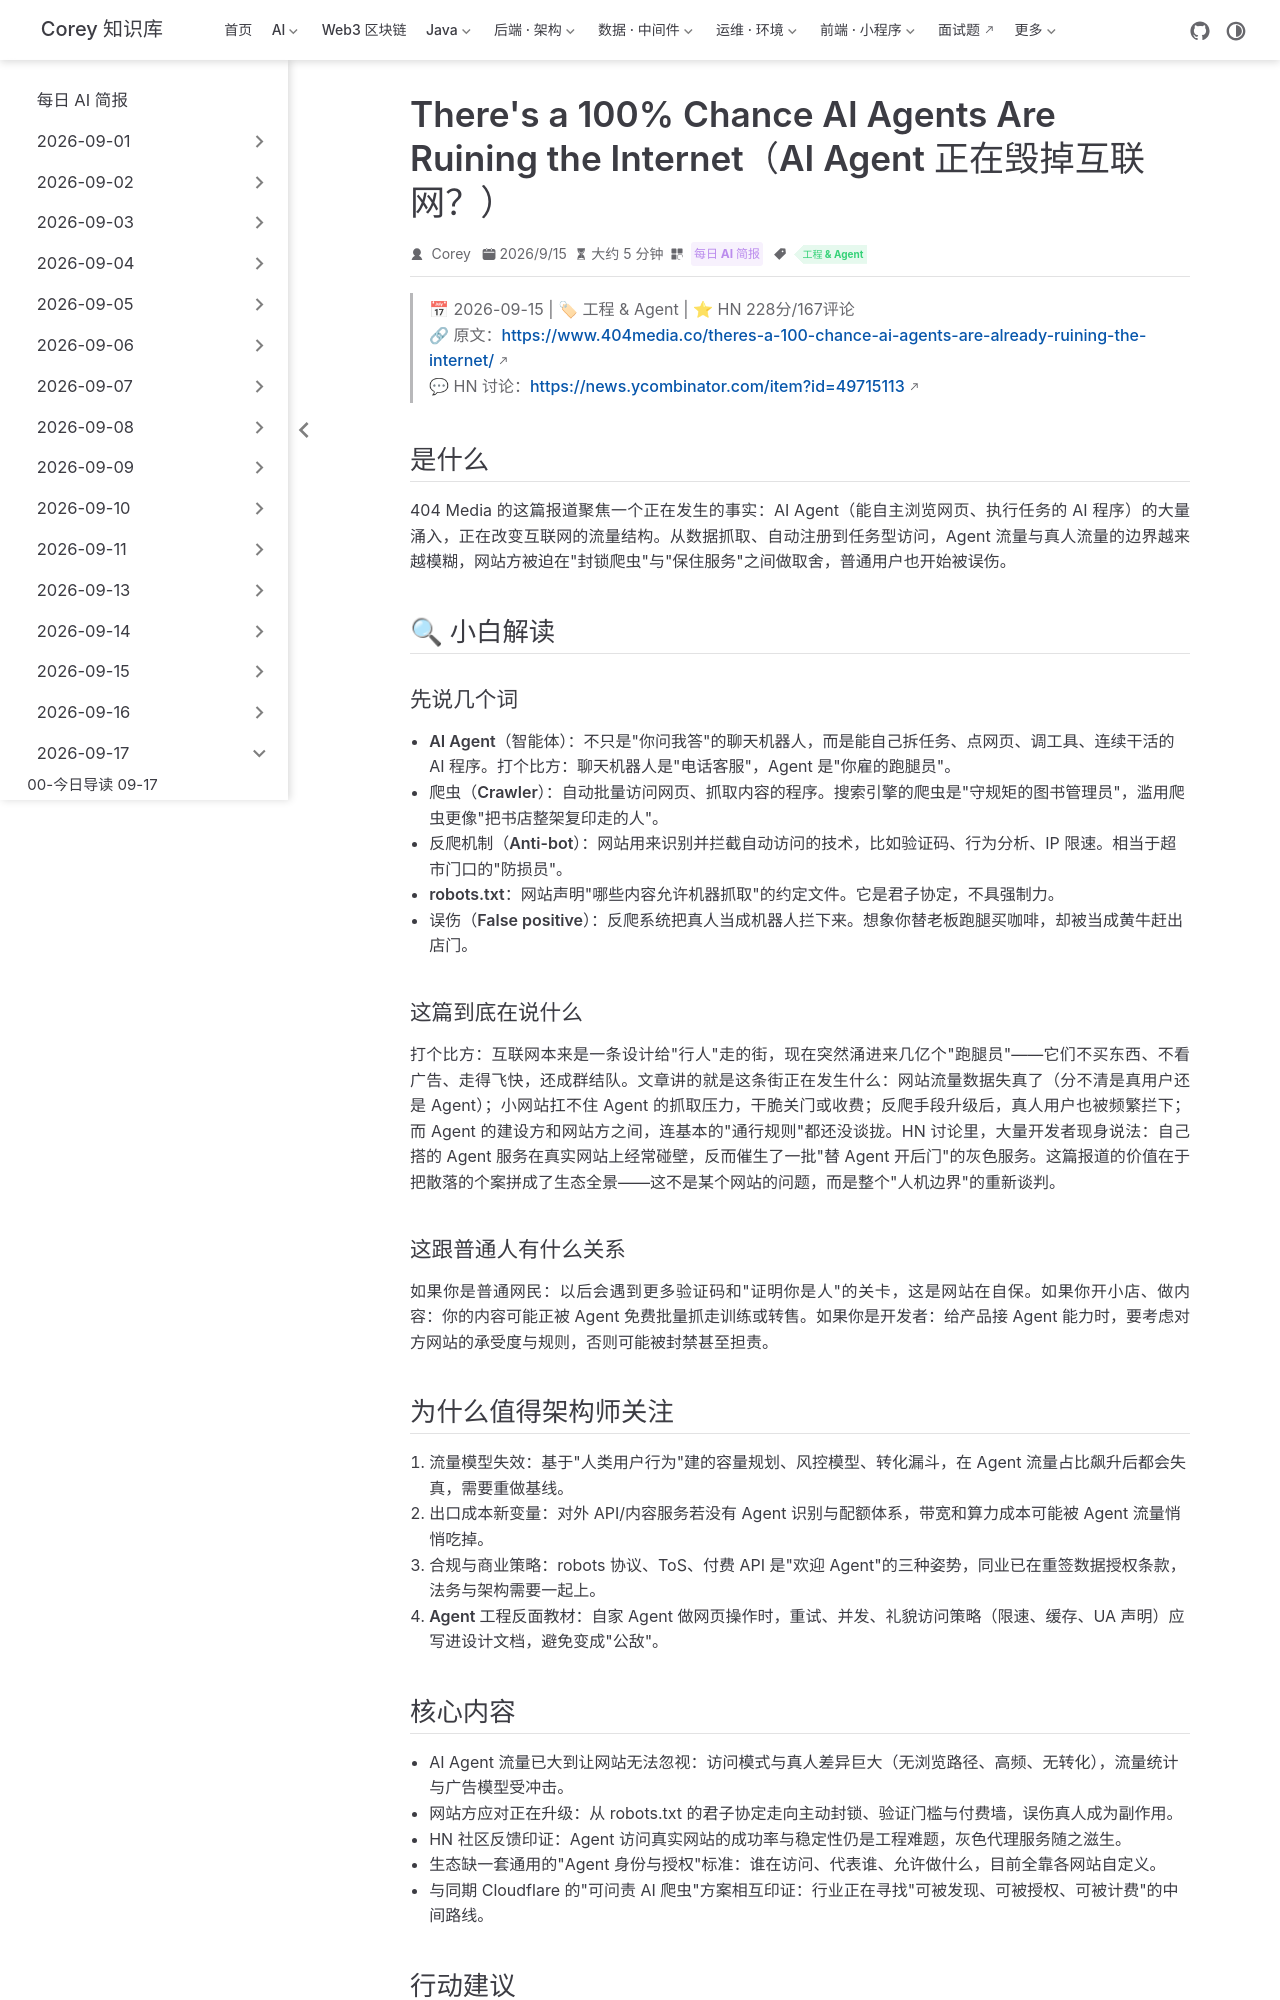

repository: code-corey/code-corey.github.io · page: News/2026-09-17/01-ai-agents-ruining-internet.html · generator: jekyll

---
title: "There's a 100% Chance AI Agents Are Ruining the Internet（AI Agent 正在毁掉互联网？）"
shortTitle: "AI Agent 冲击互联网"
sidebarGroup: "2026-09-17"
order: 1
date: 2026-09-15
category:
  - "每日 AI 简报"
tag:
  - "工程 & Agent"
description: "404 Media 调查 AI Agent 对互联网生态的冲击：爬虫流量激增、网站封禁、内容生态被搅乱，Agent 时代的访问治理成为新命题。"
---

# There's a 100% Chance AI Agents Are Ruining the Internet（AI Agent 正在毁掉互联网？）

> 📅 2026-09-15 | 🏷 工程 & Agent | ⭐ HN 228分/167评论
> 🔗 原文：https://www.404media.co/theres-a-100-chance-ai-agents-are-already-ruining-the-internet/
> 💬 HN 讨论：https://news.ycombinator.com/item?id=49715113

## 是什么

404 Media 的这篇报道聚焦一个正在发生的事实：AI Agent（能自主浏览网页、执行任务的 AI 程序）的大量涌入，正在改变互联网的流量结构。从数据抓取、自动注册到任务型访问，Agent 流量与真人流量的边界越来越模糊，网站方被迫在"封锁爬虫"与"保住服务"之间做取舍，普通用户也开始被误伤。

## 🔍 小白解读

### 先说几个词

- **AI Agent（智能体）**：不只是"你问我答"的聊天机器人，而是能自己拆任务、点网页、调工具、连续干活的 AI 程序。打个比方：聊天机器人是"电话客服"，Agent 是"你雇的跑腿员"。
- **爬虫（Crawler）**：自动批量访问网页、抓取内容的程序。搜索引擎的爬虫是"守规矩的图书管理员"，滥用爬虫更像"把书店整架复印走的人"。
- **反爬机制（Anti-bot）**：网站用来识别并拦截自动访问的技术，比如验证码、行为分析、IP 限速。相当于超市门口的"防损员"。
- **robots.txt**：网站声明"哪些内容允许机器抓取"的约定文件。它是君子协定，不具强制力。
- **误伤（False positive）**：反爬系统把真人当成机器人拦下来。想象你替老板跑腿买咖啡，却被当成黄牛赶出店门。

### 这篇到底在说什么

打个比方：互联网本来是一条设计给"行人"走的街，现在突然涌进来几亿个"跑腿员"——它们不买东西、不看广告、走得飞快，还成群结队。文章讲的就是这条街正在发生什么：网站流量数据失真了（分不清是真用户还是 Agent）；小网站扛不住 Agent 的抓取压力，干脆关门或收费；反爬手段升级后，真人用户也被频繁拦下；而 Agent 的建设方和网站方之间，连基本的"通行规则"都还没谈拢。HN 讨论里，大量开发者现身说法：自己搭的 Agent 服务在真实网站上经常碰壁，反而催生了一批"替 Agent 开后门"的灰色服务。这篇报道的价值在于把散落的个案拼成了生态全景——这不是某个网站的问题，而是整个"人机边界"的重新谈判。

### 这跟普通人有什么关系

如果你是普通网民：以后会遇到更多验证码和"证明你是人"的关卡，这是网站在自保。如果你开小店、做内容：你的内容可能正被 Agent 免费批量抓走训练或转售。如果你是开发者：给产品接 Agent 能力时，要考虑对方网站的承受度与规则，否则可能被封禁甚至担责。

## 为什么值得架构师关注

1. **流量模型失效**：基于"人类用户行为"建的容量规划、风控模型、转化漏斗，在 Agent 流量占比飙升后都会失真，需要重做基线。
2. **出口成本新变量**：对外 API/内容服务若没有 Agent 识别与配额体系，带宽和算力成本可能被 Agent 流量悄悄吃掉。
3. **合规与商业策略**：robots 协议、ToS、付费 API 是"欢迎 Agent"的三种姿势，同业已在重签数据授权条款，法务与架构需要一起上。
4. **Agent 工程反面教材**：自家 Agent 做网页操作时，重试、并发、礼貌访问策略（限速、缓存、UA 声明）应写进设计文档，避免变成"公敌"。
